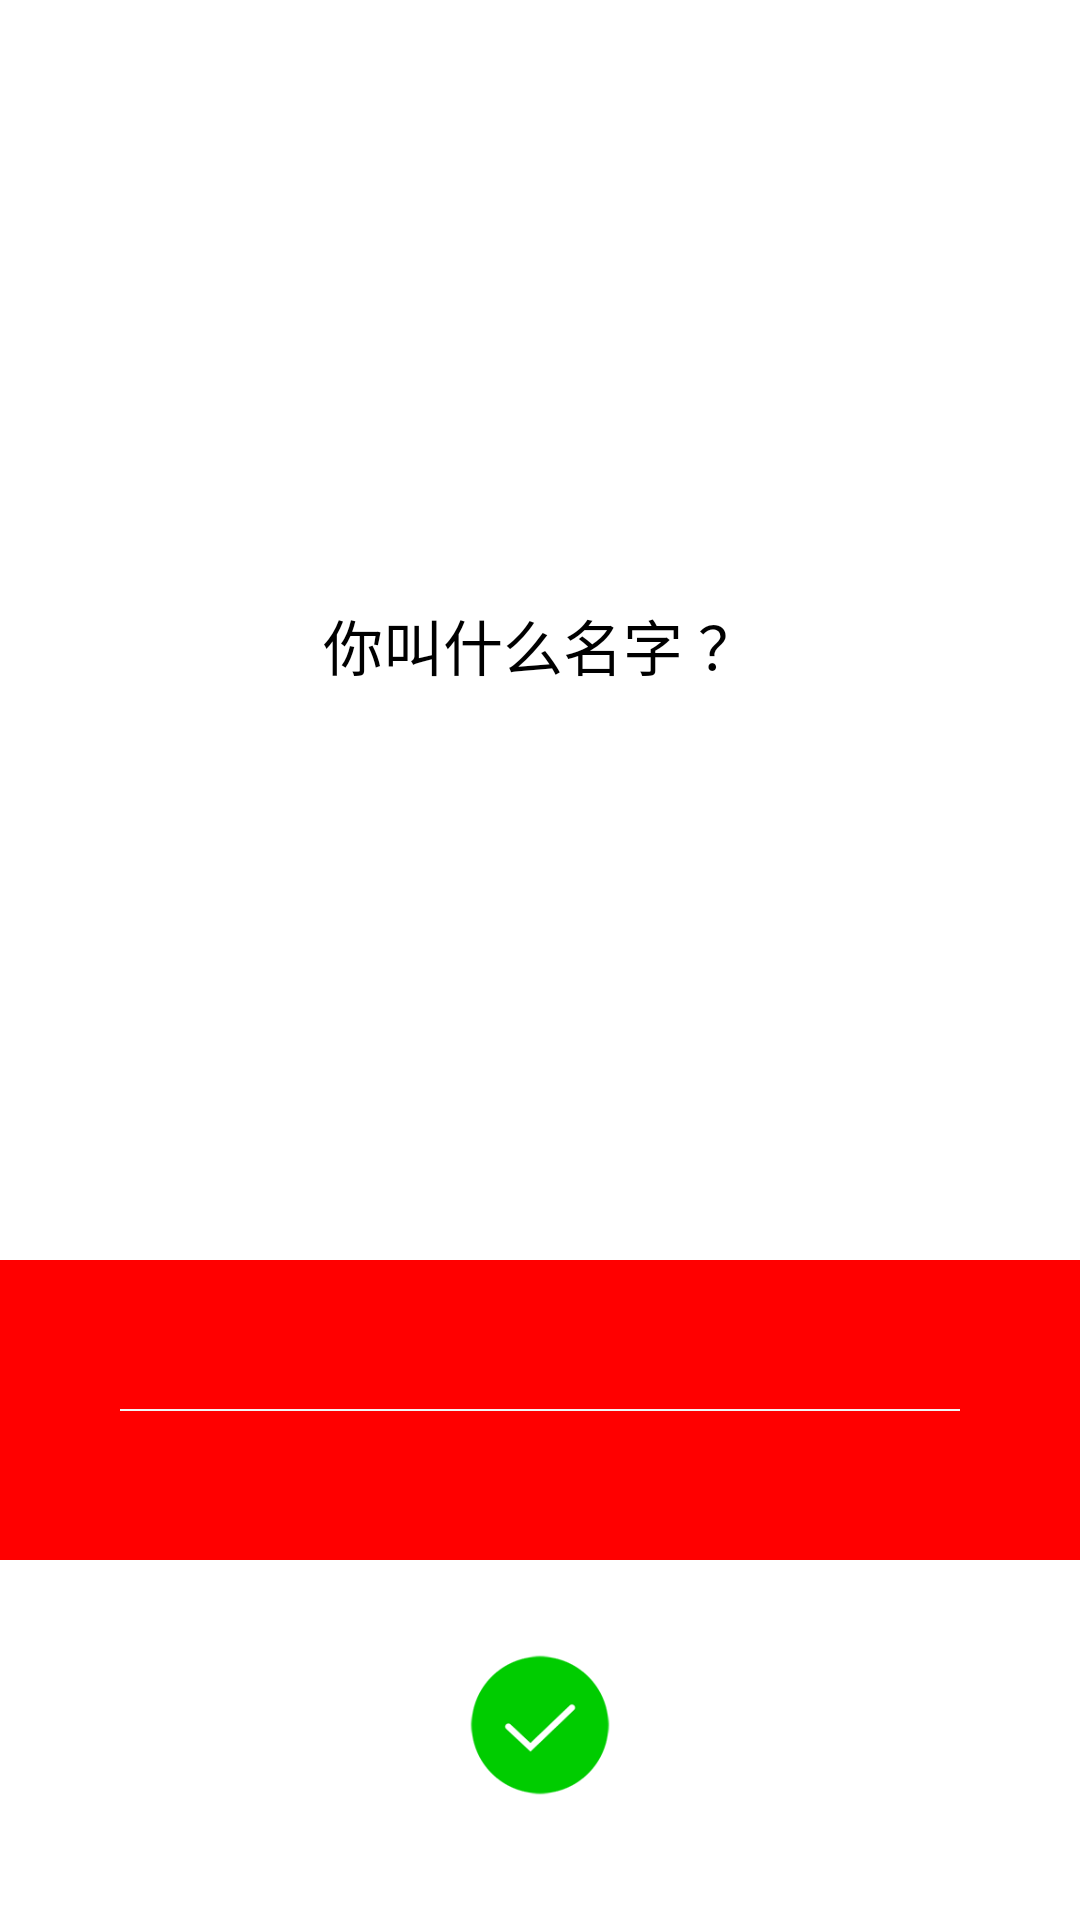

Reconstruct the res/layout file that produces this screen, plus the resources it refers to.
<!-- AndroidManifest.xml: application theme AppTheme -->
<!-- res/layout/activity_unit_challenge.xml -->
<?xml version="1.0" encoding="utf-8"?>
<LinearLayout xmlns:android="http://schemas.android.com/apk/res/android"
    xmlns:app="http://schemas.android.com/apk/res-auto"
    xmlns:tools="http://schemas.android.com/tools"
    android:layout_width="match_parent"
    android:layout_height="match_parent"
    android:orientation="vertical"
    android:background="@color/colorWhite"
    tools:context="com.yueworld.baseproject.ui.myCourse.activity.UnitChallengeActivity">

    <HorizontalScrollView
        android:layout_width="match_parent"
        android:layout_height="40dp">
        <LinearLayout
            android:id="@+id/ll_result"
            android:paddingLeft="15dp"
            android:paddingRight="15dp"
            android:orientation="horizontal"
            android:gravity="center_vertical"
            android:layout_width="match_parent"
            android:layout_height="match_parent">
        </LinearLayout>
    </HorizontalScrollView>

    <TextView
        android:id="@+id/tv_example_unit"
        android:textSize="@dimen/txt_size_20"
        android:textColor="@color/colorBlack"
        android:layout_width="match_parent"
        android:layout_height="0dp"
        android:layout_weight="1"
        android:gravity="center"
        android:text="你叫什么名字 ？"
        />

    <RelativeLayout
        android:paddingLeft="40dp"
        android:paddingRight="40dp"
        android:layout_marginTop="30dp"
        android:layout_marginBottom="30dp"
        android:background="#ff0000"
        android:layout_width="match_parent"
        android:layout_height="100dp">
        <View
            android:layout_centerInParent="true"
           style="@style/line_view"/>

    </RelativeLayout>
    <ImageView
        android:layout_marginBottom="40dp"
        android:layout_gravity="center_horizontal"
        android:src="@mipmap/icon_green_ok"
        android:layout_width="50dp"
        android:layout_height="50dp" />
</LinearLayout>
<!-- resources referenced by this layout -->
<resources>
  <color name="colorBlack">#000000</color>
  <color name="colorWhite">#ffffff</color>
  <dimen name="txt_size_20">20sp</dimen>
  <!-- mipmap icon_green_ok: png bitmap (mipmap-hdpi, 7120 bytes) -->
  <style name="line_view">
          <item name="android:background">@color/colorLine</item>
          <item name="android:layout_width">match_parent</item>
          <item name="android:layout_height">0.5dp</item>
      </style>
  <style name="AppTheme" parent="Theme.AppCompat.Light.DarkActionBar">
          
          <item name="colorPrimary">@color/colorWhite</item>
          <item name="colorPrimaryDark">@color/colorWhite</item>
          <item name="colorAccent">@color/colorWhite</item>
          <item name="windowActionBar">false</item>
          <item name="windowNoTitle">true</item>
      </style>
  <color name="colorLine">#f4f4f4</color>
</resources>
